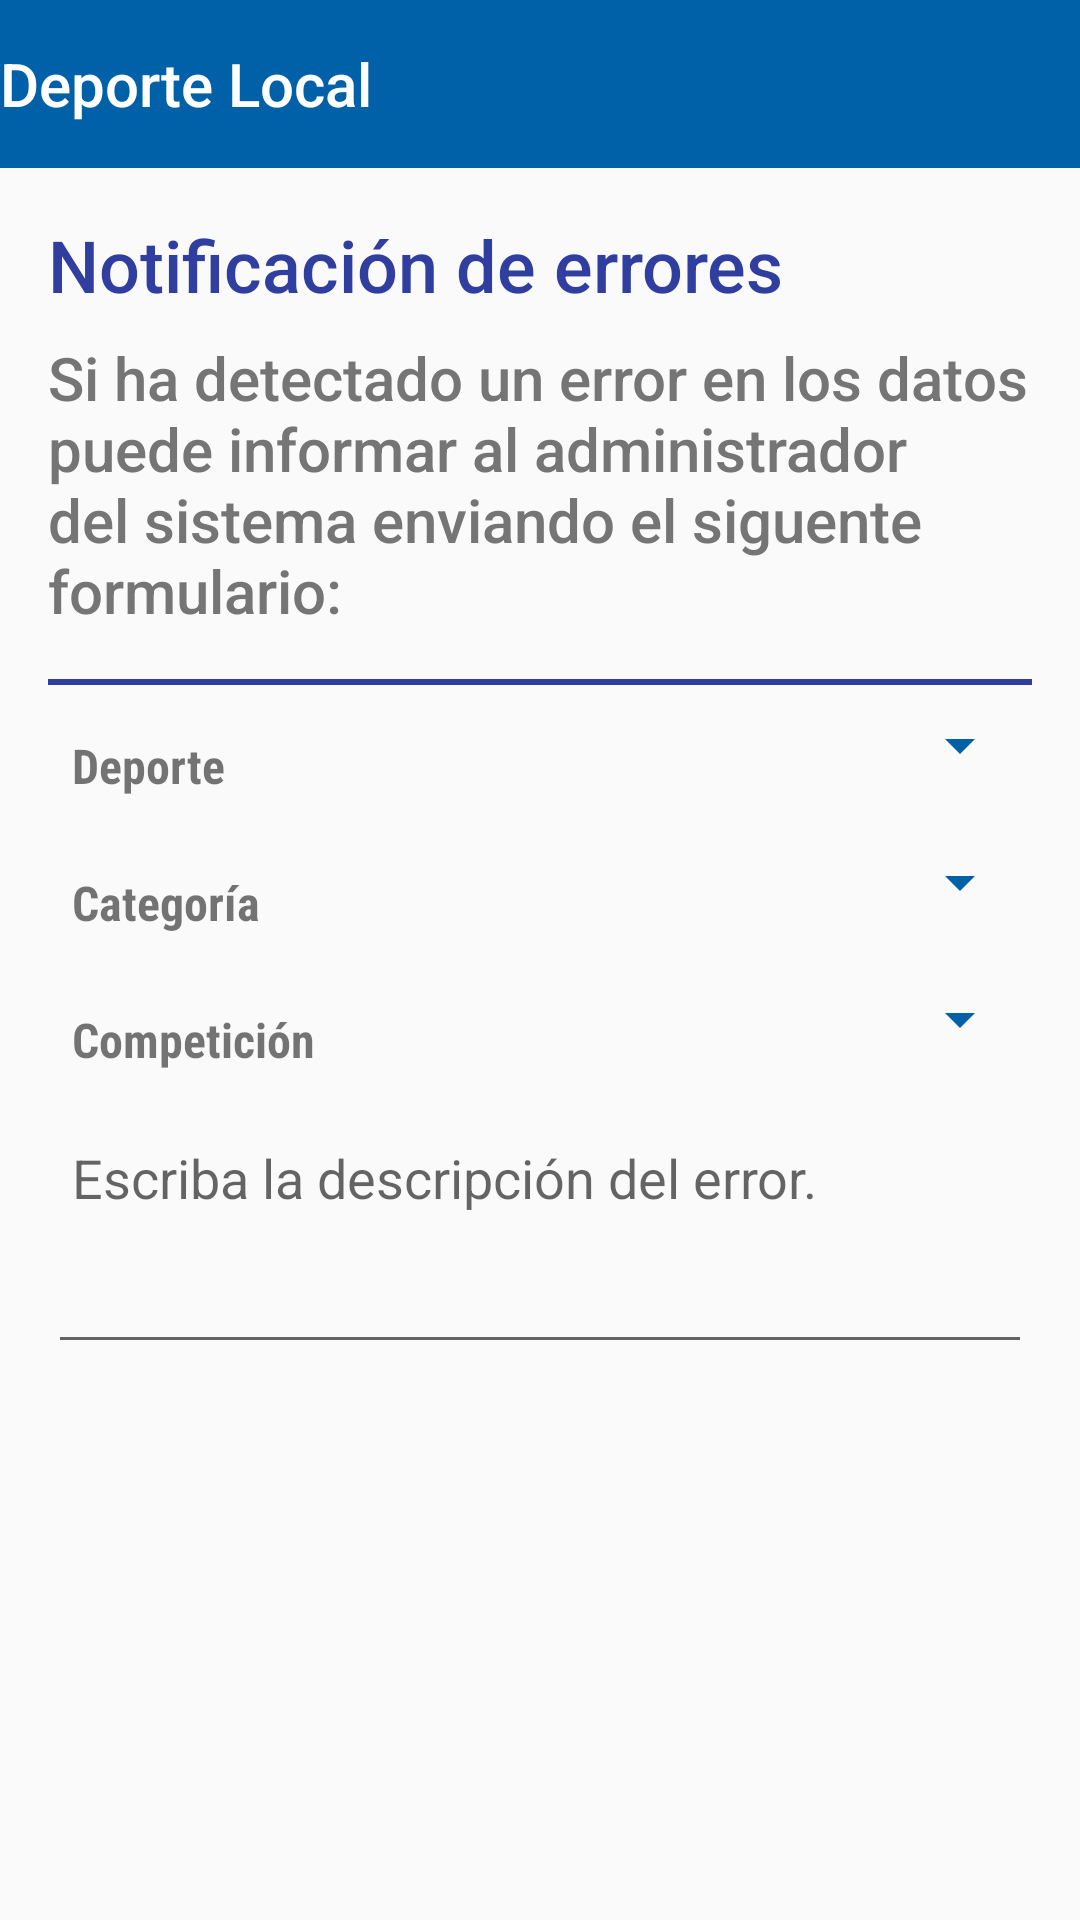

Write the Android layout XML for this screen, with the resource values it uses.
<!-- AndroidManifest.xml: application theme AppTheme -->
<!-- res/layout/activity_mistake.xml -->
<?xml version="1.0" encoding="utf-8"?>

<RelativeLayout
    xmlns:android="http://schemas.android.com/apk/res/android"
    xmlns:app="http://schemas.android.com/apk/res-auto"
    xmlns:tools="http://schemas.android.com/tools"
    android:id="@+id/layout_activity_main"
    android:layout_width="match_parent"
    android:layout_height="match_parent">

    <android.support.v7.widget.Toolbar
        android:id="@+id/toolbar"
        android:layout_width="match_parent"
        android:layout_height="wrap_content"
        android:background="?attr/colorPrimary"
        android:minHeight="?attr/actionBarSize"
        android:popupTheme="@style/Base.Widget.AppCompat.Toolbar"
        android:theme="@style/ThemeOverlay.AppCompat.Dark.ActionBar"
        app:contentInsetLeft="0dp"
        app:contentInsetStart="0dp"
        app:contentInsetStartWithNavigation="0dp"
        app:layout_scrollFlags="scroll|enterAlways">

        <TextView
            android:id="@+id/tv_title"
            style="@style/TextAppearance.AppCompat.Widget.ActionBar.Title"
            android:layout_width="match_parent"
            android:layout_height="wrap_content"
            android:layout_marginLeft="0dp"
            android:text="@string/app_name"/>
    </android.support.v7.widget.Toolbar>

    <ScrollView xmlns:android="http://schemas.android.com/apk/res/android"
                android:layout_width="match_parent"
                android:layout_height="match_parent"
                android:layout_below="@+id/toolbar"
                android:fillViewport="true">

        <android.support.constraint.ConstraintLayout
            android:layout_width="match_parent"
            android:layout_height="match_parent"
            android:focusableInTouchMode="true">

            <TextView
                android:id="@+id/tv_title_mistake"
                style="@style/text_header"
                android:layout_width="0dp"
                android:layout_height="wrap_content"
                android:layout_marginLeft="16dp"
                android:layout_marginTop="16dp"
                android:text="@string/mistake_title"
                android:textColor="@color/colorPrimaryDark"
                app:layout_constraintLeft_toLeftOf="parent"
                app:layout_constraintRight_toRightOf="parent"
                app:layout_constraintTop_toTopOf="parent"
                />

            <TextView
                android:id="@+id/tv_subtitle_mistake"
                style="@style/text_header_small"
                android:layout_width="0dp"
                android:layout_height="wrap_content"
                android:layout_marginRight="16dp"
                android:layout_marginTop="8dp"
                android:text="@string/mistake_subtitle"
                android:textColor="@color/colorGrey"
                app:layout_constraintLeft_toLeftOf="@id/tv_title_mistake"
                app:layout_constraintRight_toRightOf="parent"
                app:layout_constraintTop_toBottomOf="@id/tv_title_mistake"/>

            <View
                android:id="@+id/v_line"
                android:layout_width="0dp"
                android:layout_height="2dp"
                android:layout_margin="16dp"
                android:background="@color/colorPrimaryDark"
                app:layout_constraintLeft_toLeftOf="parent"
                app:layout_constraintRight_toRightOf="parent"
                app:layout_constraintTop_toBottomOf="@id/tv_subtitle_mistake"></View>

            <TextView
                android:id="@+id/tv_mistake_sport_label"
                style="@style/mistake_form"
                android:layout_width="0dp"
                android:layout_height="wrap_content"
                android:layout_marginTop="8dp"
                android:padding="8dp"
                android:text="@string/mistake_select_sport"
                app:layout_constraintLeft_toLeftOf="@id/v_line"
                app:layout_constraintRight_toLeftOf="@+id/guideline"
                app:layout_constraintTop_toBottomOf="@id/v_line"/>

            <TextView
                android:id="@+id/tv_mistake_category_label"
                style="@style/mistake_form"
                android:layout_width="0dp"
                android:layout_height="wrap_content"
                android:layout_marginTop="8dp"
                android:padding="8dp"
                android:text="@string/mistake_select_category"
                app:layout_constraintLeft_toLeftOf="@id/v_line"
                app:layout_constraintRight_toLeftOf="@id/guideline"
                app:layout_constraintTop_toBottomOf="@id/tv_mistake_sport_label"/>

            <TextView
                android:id="@+id/tv_mistake_competition_label"
                style="@style/mistake_form"
                android:layout_width="0dp"
                android:layout_height="wrap_content"
                android:layout_marginTop="8dp"
                android:padding="8dp"
                android:text="@string/mistake_select_competition"
                app:layout_constraintLeft_toLeftOf="@id/v_line"
                app:layout_constraintRight_toLeftOf="@+id/guideline"
                app:layout_constraintTop_toBottomOf="@id/tv_mistake_category_label"/>

            <android.support.constraint.Guideline
                android:id="@+id/guideline"
                android:layout_width="1dp"
                android:layout_height="match_parent"
                android:orientation="vertical"
                app:layout_constraintGuide_percent="0.35"/>
            <android.support.constraint.Guideline
                android:id="@+id/guideline2"
                android:layout_width="1dp"
                android:layout_height="match_parent"
                android:orientation="vertical"
                app:layout_constraintGuide_percent="0.5"/>

            <android.support.v7.widget.AppCompatSpinner
                android:id="@+id/sp_sport"
                android:layout_width="0dp"
                android:layout_height="wrap_content"
                android:layout_marginLeft="8dp"
                app:backgroundTint="@color/colorPrimary"
                app:layout_constraintLeft_toRightOf="@+id/tv_mistake_sport_label"
                app:layout_constraintRight_toRightOf="@id/v_line"
                app:layout_constraintTop_toTopOf="@+id/tv_mistake_sport_label"
                tools:listitem="@layout/spinner_item"
                />

            <android.support.v7.widget.AppCompatSpinner
                android:id="@+id/sp_category"
                android:layout_width="0dp"
                android:layout_height="wrap_content"
                android:layout_marginLeft="8dp"
                app:backgroundTint="@color/colorPrimary"
                app:layout_constraintLeft_toRightOf="@+id/tv_mistake_category_label"
                app:layout_constraintRight_toRightOf="@id/v_line"
                app:layout_constraintTop_toTopOf="@+id/tv_mistake_category_label"
                tools:listitem="@layout/spinner_item"
                />

            <android.support.v7.widget.AppCompatSpinner
                android:id="@+id/sp_competition"
                android:layout_width="0dp"
                android:layout_height="wrap_content"
                android:layout_marginLeft="8dp"
                app:backgroundTint="@color/colorPrimary"
                app:layout_constraintLeft_toRightOf="@+id/tv_mistake_competition_label"
                app:layout_constraintRight_toRightOf="@id/v_line"
                app:layout_constraintTop_toTopOf="@+id/tv_mistake_competition_label"
                tools:listitem="@layout/spinner_item"
                />

            <EditText
                android:id="@+id/et_description"
                style="@style/Widget.AppCompat.EditText"
                android:layout_width="0dp"
                android:layout_height="wrap_content"
                android:layout_marginTop="7dp"
                android:gravity="top|left"
                android:hint="@string/mistake_desc"
                android:inputType="textMultiLine"
                android:lines="3"
                android:maxLines="10"
                android:minLines="3"
                android:padding="8dp"
                android:scrollbars="vertical"
                app:layout_constraintHorizontal_bias="0.0"
                app:layout_constraintLeft_toLeftOf="@id/tv_mistake_sport_label"
                app:layout_constraintRight_toRightOf="@id/v_line"
                app:layout_constraintTop_toBottomOf="@+id/tv_mistake_competition_label"/>

            <Button
                android:id="@+id/bt_cancel"
                android:layout_width="0dp"
                android:layout_height="wrap_content"
                android:layout_marginRight="8dp"
                android:layout_marginTop="-468dp"
                android:text="@string/cancel"
                app:layout_constraintLeft_toLeftOf="@id/et_description"
                app:layout_constraintRight_toLeftOf="@+id/guideline2"
                app:layout_constraintTop_toBottomOf="@+id/et_description"
                app:layout_constraintHorizontal_bias="1.0"
                android:onClick="returnActivity"/>

            <Button
                android:id="@+id/bt_accept"
                android:layout_width="0dp"
                android:layout_height="wrap_content"
                android:layout_marginLeft="8dp"
                android:layout_marginRight="8dp"
                android:text="@string/accept"
                android:theme="@style/mistake_btn"
                app:layout_constraintHorizontal_bias="0.0"
                app:layout_constraintLeft_toLeftOf="@+id/guideline2"
                app:layout_constraintRight_toRightOf="@id/v_line"
                app:layout_constraintTop_toTopOf="@+id/bt_cancel"
                android:onClick="sendMistakeToServer"/>


        </android.support.constraint.ConstraintLayout>
    </ScrollView>

</RelativeLayout>
<!-- res/layout/spinner_item.xml (included above) -->
<?xml version="1.0" encoding="utf-8"?>

<TextView xmlns:android="http://schemas.android.com/apk/res/android"
          android:id="@android:id/text1"
          android:layout_width="match_parent"
          android:layout_height="wrap_content"
          style="@style/mistake_spinner"
          android:background="@color/colorPrimaryDark"
          android:textColor="@color/colorWhite"
          android:layout_margin="8dp"
          android:padding="8dp"
          android:text="toma toma"/>
<!-- resources referenced by this layout -->
<resources>
  <color name="colorGrey">#757575</color>
  <color name="colorPrimary">#0061a8</color>
  <color name="colorPrimaryDark">#303F9F</color>
  <color name="colorWhite">#ffffff</color>
  <string name="accept">Aceptar</string>
  <string name="app_name">Deporte Local</string>
  <string name="cancel">Cancelar</string>
  <string name="mistake_desc">Escriba la descripción del error.</string>
  <string name="mistake_select_category">Categoría</string>
  <string name="mistake_select_competition">Competición</string>
  <string name="mistake_select_sport">Deporte</string>
  <string name="mistake_subtitle">Si ha detectado un error en los datos puede informar al administrador del sistema enviando el siguente formulario:</string>
  <string name="mistake_title">Notificación de errores</string>
  <style name="mistake_btn" parent="Widget.AppCompat.Button.Colored">
          <item name="android:textColor">@color/colorWhite</item>
          <item name="colorButtonNormal">@color/colorPrimaryDark</item>
      </style>
  <style name="mistake_form">
          <item name="android:fontFamily">sans-serif-condensed</item>
          <item name="android:textSize">16sp</item>
          <item name="android:textStyle">bold</item>
      </style>
  <style name="mistake_spinner">
          <item name="android:fontFamily">sans-serif-condensed</item>
          <item name="android:textSize">18sp</item>
      </style>
  <style name="text_header">
          <item name="android:textAppearance">@style/Base.TextAppearance.AppCompat.Body2</item>
          <item name="android:textSize">@dimen/text_header_font_large</item>
          <item name="android:textColor">@color/colorPrimary</item>
      </style>
  <style name="text_header_small" parent="text_header">
          <item name="android:textSize">@dimen/text_header_small</item>
      </style>
  <style name="AppTheme" parent="Theme.AppCompat.Light.DarkActionBar">
          
          <item name="colorPrimary">@color/colorPrimary</item>
          <item name="colorPrimaryDark">@color/colorPrimaryDark</item>
          <item name="colorAccent">@color/colorAccent</item>
          <item name="preferenceTheme">@style/PreferenceThemeOverlay</item>
      </style>
  <dimen name="text_header_font_large">24sp</dimen>
  <dimen name="text_header_small">20sp</dimen>
  <color name="colorAccent">#ff4081</color>
</resources>
